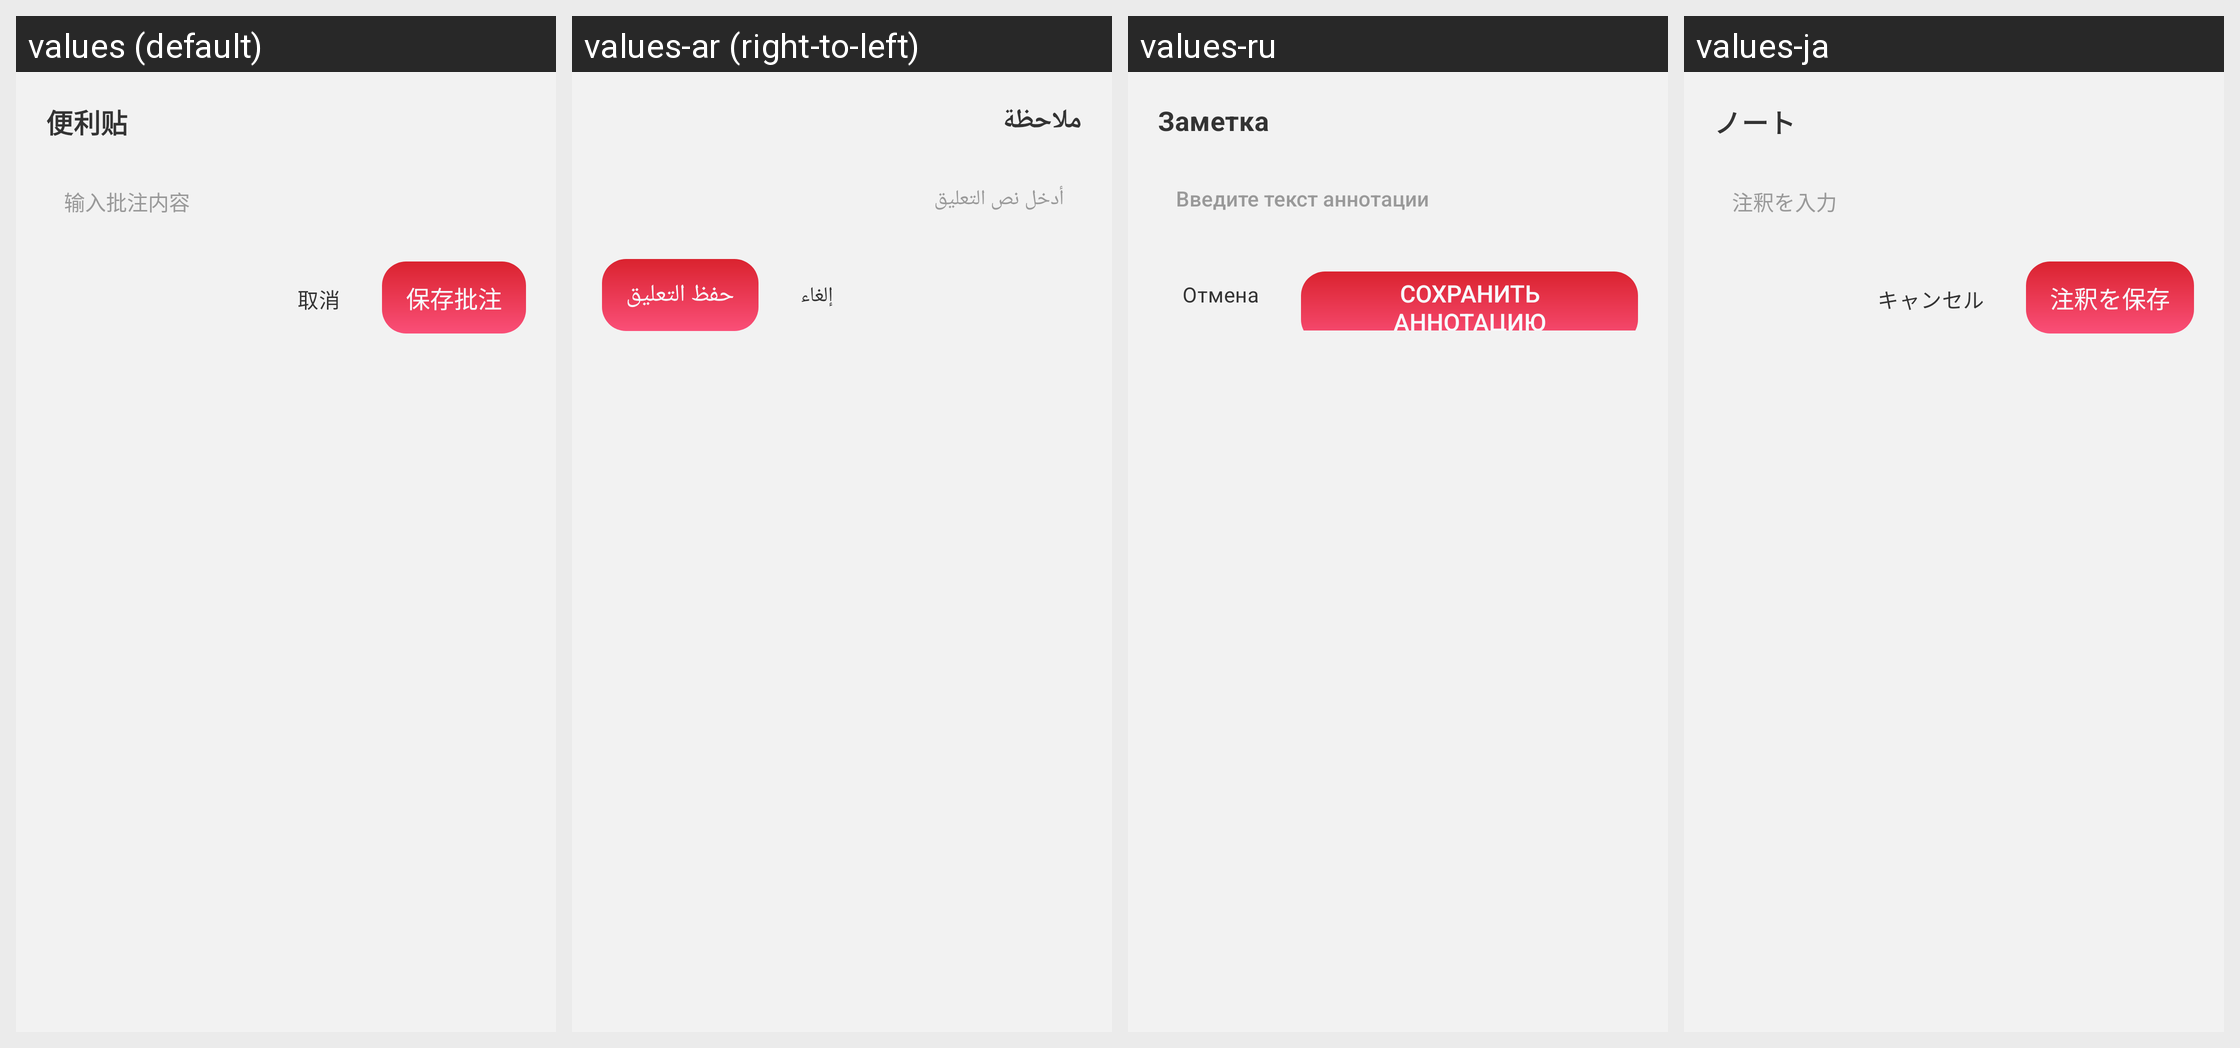

The same Android screen rendered under several of its app's locales, left to right. List the strings drawn on it with the default value and each locale's translation.
Android screen res/layout/preview_note_dialog.xml rendered under 4 locales, left to right: values (default), values-ar (right-to-left), values-ru, values-ja. Device: Nexus 5 (rendered at 1080×1920; each locale shown at half size, 540×960, under a caption strip naming it); theme Theme.PdfReader.
Other locales in the repository, not shown: values-de, values-en, values-es, values-fr, values-ko, values-ms, values-pt, values-zh-rTW.
Strings drawn on this screen, with the default value and each locale's value (text and hints the layout hard-codes, and strings that could not be matched under every locale, appear in the picture but are not listed):

preview_tool_note
  values: 便利贴
  values-ar: ملاحظة
  values-ru: Заметка
  values-ja: ノート

preview_note_hint
  values: 输入批注内容
  values-ar: أدخل نص التعليق
  values-ru: Введите текст аннотации
  values-ja: 注釈を入力

cancel
  values: 取消
  values-ar: إلغاء
  values-ru: Отмена
  values-ja: キャンセル

preview_note_save
  values: 保存批注
  values-ar: حفظ التعليق
  values-ru: Сохранить аннотацию
  values-ja: 注釈を保存
